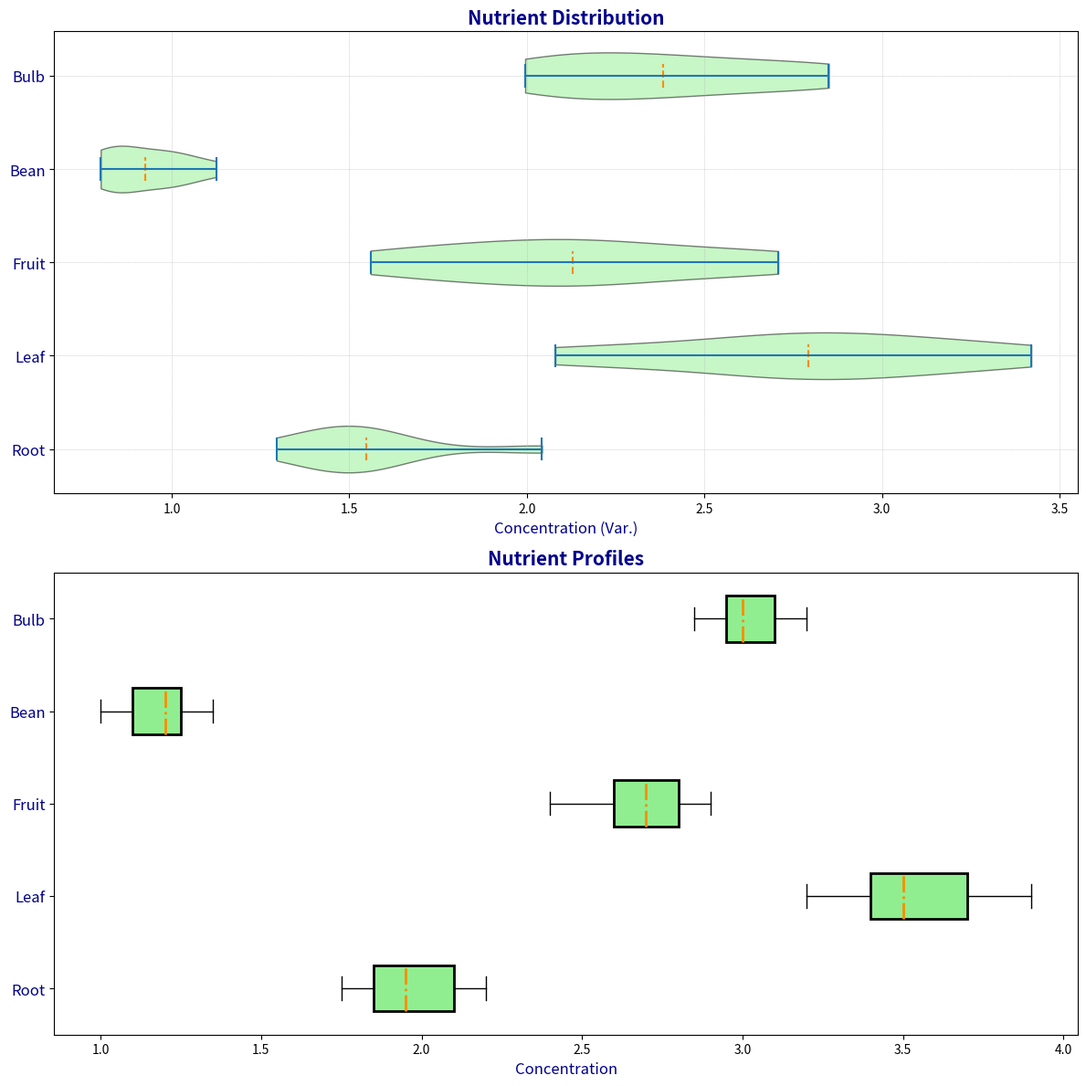

Write Python code to recreate this figure.
import matplotlib.pyplot as plt
import numpy as np

root_vegetables = [1.8, 2.0, 1.9, 2.1, 1.75, 2.2, 1.95, 2.15, 1.85]
leaf_vegetables = [3.4, 3.6, 3.5, 3.3, 3.8, 3.2, 3.7, 3.4, 3.9]
fruit_vegetables = [2.6, 2.8, 2.7, 2.5, 2.9, 2.4, 2.75, 2.85, 2.65]
bean_vegetables = [1.1, 1.3, 1.2, 1.15, 1.25, 1.35, 1.0, 1.05, 1.2]
bulb_vegetables = [2.9, 3.0, 2.95, 3.05, 3.1, 3.2, 3.15, 3.0, 2.85]

variation_factors = [0.8, 0.75, 0.85, 0.7, 0.9, 0.65, 0.8, 0.95, 0.7]
root_vegetables_var = np.multiply(root_vegetables, variation_factors)
leaf_vegetables_var = np.multiply(leaf_vegetables, variation_factors)
fruit_vegetables_var = np.multiply(fruit_vegetables, variation_factors)
bean_vegetables_var = np.multiply(bean_vegetables, variation_factors)
bulb_vegetables_var = np.multiply(bulb_vegetables, variation_factors)

violin_plot_data = [root_vegetables_var, leaf_vegetables_var, fruit_vegetables_var, bean_vegetables_var, bulb_vegetables_var]
box_plot_data = [root_vegetables, leaf_vegetables, fruit_vegetables, bean_vegetables, bulb_vegetables]
labels = ["Root", "Leaf", "Fruit", "Bean", "Bulb"]

fig, axs = plt.subplots(2, 1, figsize=(12, 12))

# Horizontal Violin plot
violin_parts = axs[0].violinplot(violin_plot_data, vert=False, showmeans=True, showmedians=False)
common_color = 'lightgreen'
for pc in violin_parts['bodies']:
    pc.set_facecolor(common_color)
    pc.set_edgecolor('black')
    pc.set_alpha(0.5)

violin_parts['cmeans'].set_color('darkorange')
violin_parts['cmeans'].set_linestyle('--')

axs[0].set_title("Nutrient Distribution", fontsize=15, fontweight='bold', color='darkblue')
axs[0].set_xlabel("Concentration (Var.)", fontsize=12, color='darkblue')
axs[0].set_yticks(np.arange(1, len(labels) + 1))
axs[0].set_yticklabels(labels, fontsize=12, color='darkblue')
axs[0].grid(which='both', linestyle=':', linewidth=0.5)

# Horizontal Box plot
axs[1].boxplot(box_plot_data, vert=False, patch_artist=True, notch=False, 
               boxprops=dict(facecolor=common_color, color='black', linewidth=2),
               whiskerprops=dict(color='black', linewidth=1),
               capprops=dict(color='black', linewidth=1),
               medianprops=dict(color='darkorange', linewidth=2, linestyle='-.'))

axs[1].set_title("Nutrient Profiles", fontsize=15, fontweight='bold', color='darkblue')
axs[1].set_xlabel("Concentration", fontsize=12, color='darkblue')
axs[1].set_yticks(np.arange(1, len(labels) + 1))
axs[1].set_yticklabels(labels, fontsize=12, color='darkblue')
axs[1].grid(which='minor', linestyle='--', linewidth=0.5)

plt.tight_layout()
plt.show()
